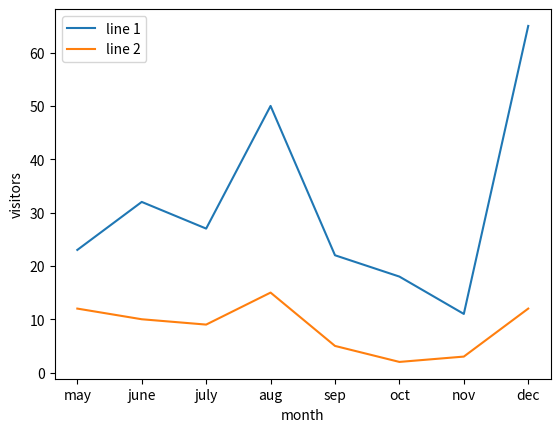

Recreate this plot in Python.
import matplotlib.pyplot as plt
import numpy as np

x=['may','june','july','aug','sep','oct','nov','dec']
y=[23,32,27,50,22,18,11,65]
x1=['may','june','july','aug','sep','oct','nov','dec']
y1=[12,10,9,15,5,2,3,12]
plt.xlabel('month')
plt.ylabel('visitors')

plt.plot(x,y, label = "line 1")
plt.plot(x1,y1, label = "line 2")
plt.legend()
plt.show()